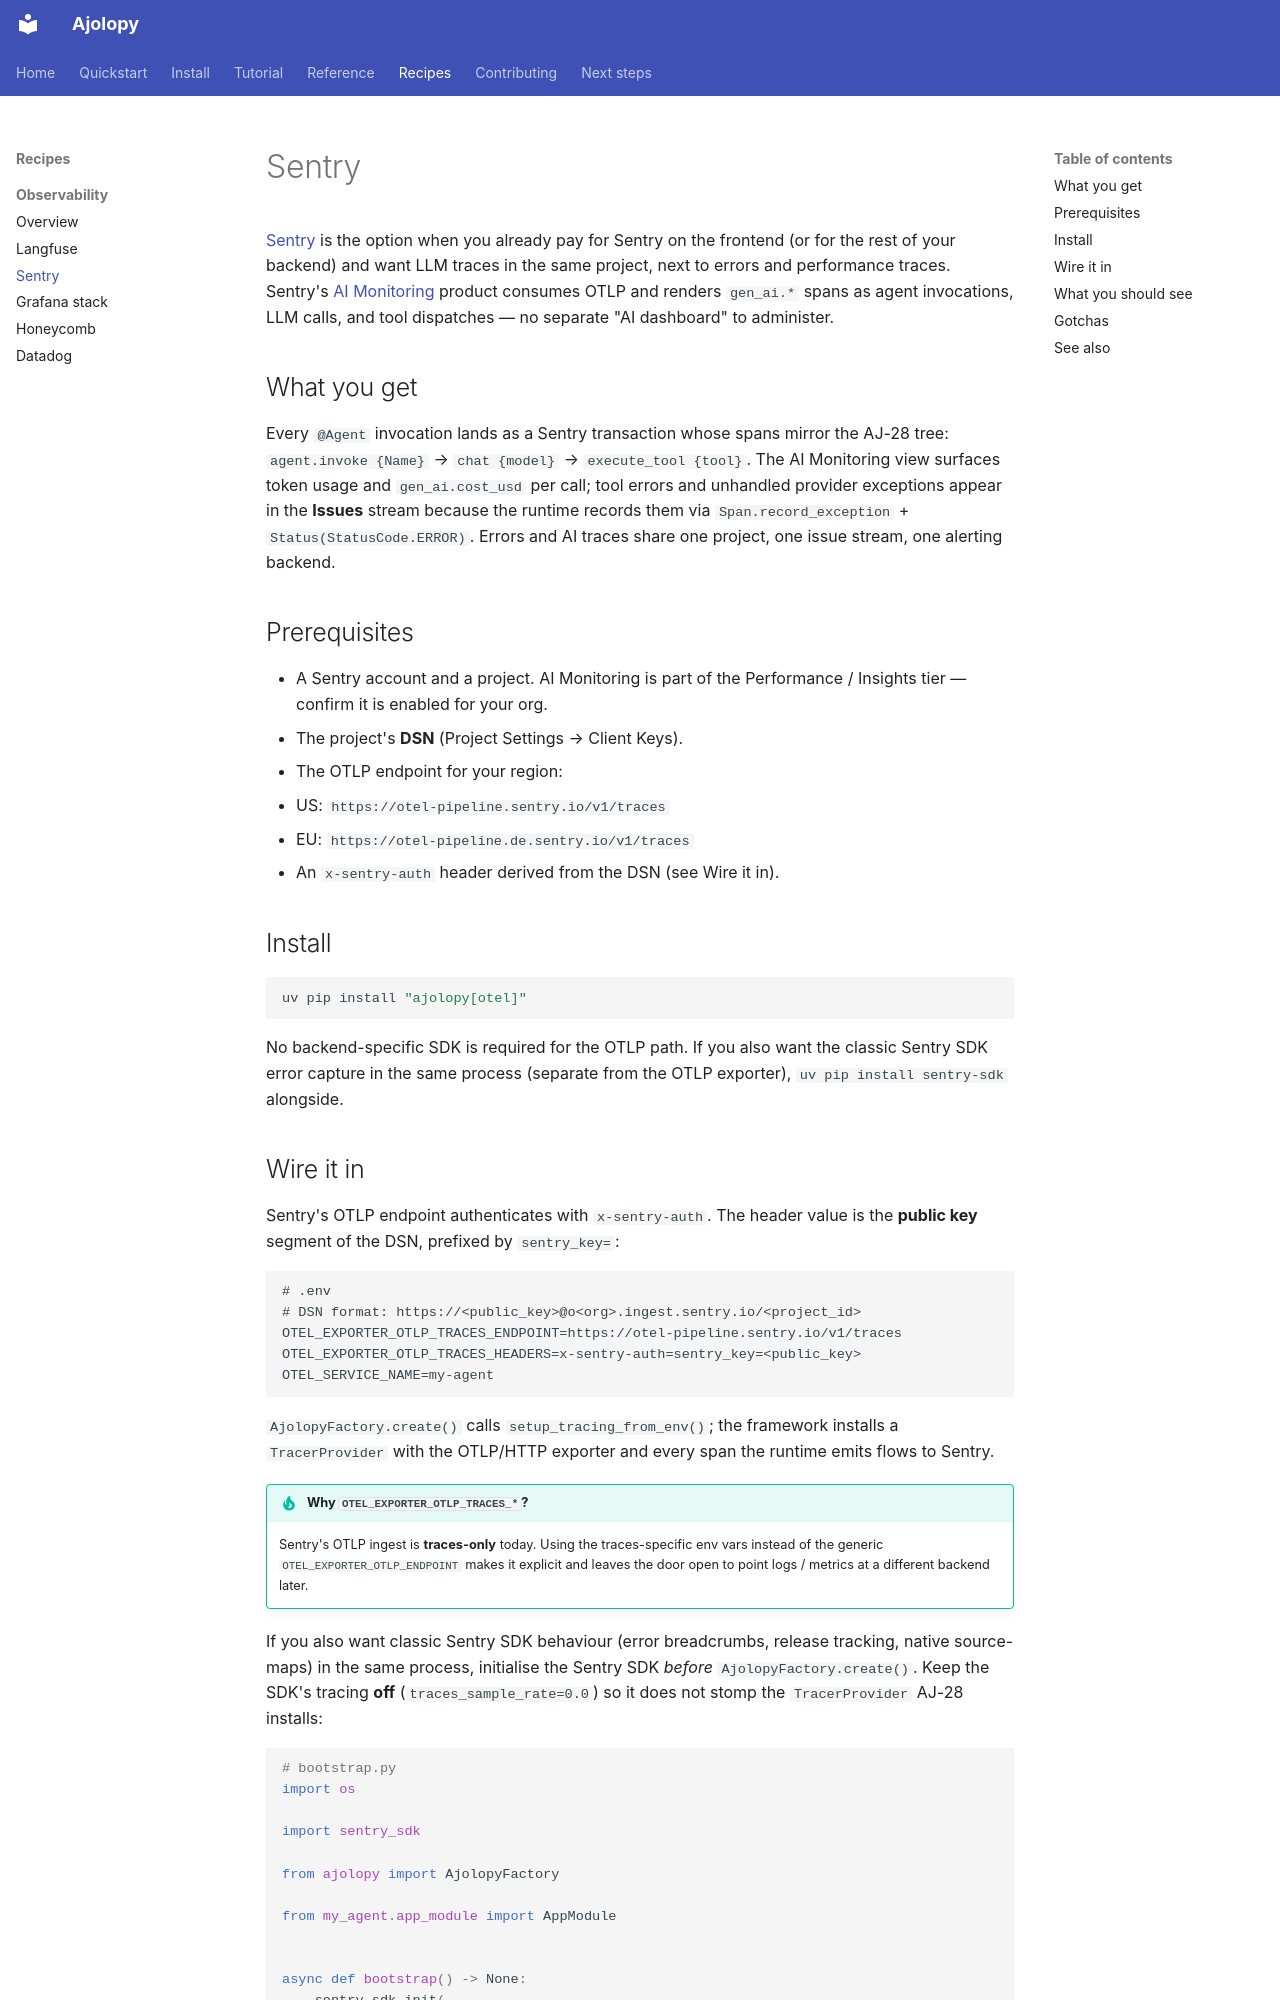

repository: jcocano/Ajolopy · page: recipes/observability/sentry/index.html · generator: mkdocs

# Sentry

[Sentry](https://sentry.io) is the option when you already pay for Sentry on
the frontend (or for the rest of your backend) and want LLM traces in the
same project, next to errors and performance traces. Sentry's
[AI Monitoring](https://docs.sentry.io/product/insights/agents/) product
consumes OTLP and renders `gen_ai.*` spans as agent invocations, LLM calls,
and tool dispatches — no separate "AI dashboard" to administer.

## What you get

Every `@Agent` invocation lands as a Sentry transaction whose spans mirror
the AJ-28 tree: `agent.invoke {Name}` → `chat {model}` →
`execute_tool {tool}`. The AI Monitoring view surfaces token usage and
`gen_ai.cost_usd` per call; tool errors and unhandled provider exceptions
appear in the **Issues** stream because the runtime records them via
`Span.record_exception` + `Status(StatusCode.ERROR)`. Errors and AI traces
share one project, one issue stream, one alerting backend.

## Prerequisites

- A Sentry account and a project. AI Monitoring is part of the Performance /
  Insights tier — confirm it is enabled for your org.
- The project's **DSN** (Project Settings → Client Keys).
- The OTLP endpoint for your region:
  - US: `https://otel-pipeline.sentry.io/v1/traces`
  - EU: `https://otel-pipeline.de.sentry.io/v1/traces`
- An `x-sentry-auth` header derived from the DSN (see Wire it in).

## Install

```bash
uv pip install "ajolopy[otel]"
```

No backend-specific SDK is required for the OTLP path. If you also want
the classic Sentry SDK error capture in the same process (separate from
the OTLP exporter), `uv pip install sentry-sdk` alongside.

## Wire it in

Sentry's OTLP endpoint authenticates with `x-sentry-auth`. The header value
is the **public key** segment of the DSN, prefixed by
`sentry_key=`:

```env
# .env
# DSN format: https://<public_key>@o<org>.ingest.sentry.io/<project_id>
OTEL_EXPORTER_OTLP_TRACES_ENDPOINT=https://otel-pipeline.sentry.io/v1/traces
OTEL_EXPORTER_OTLP_TRACES_HEADERS=x-sentry-auth=sentry_key=<public_key>
OTEL_SERVICE_NAME=my-agent
```

`AjolopyFactory.create()` calls `setup_tracing_from_env()`; the framework
installs a `TracerProvider` with the OTLP/HTTP exporter and every span the
runtime emits flows to Sentry.

!!! tip "Why `OTEL_EXPORTER_OTLP_TRACES_*`?"
    Sentry's OTLP ingest is **traces-only** today. Using the
    traces-specific env vars instead of the generic
    `OTEL_EXPORTER_OTLP_ENDPOINT` makes it explicit and leaves the door
    open to point logs / metrics at a different backend later.

If you also want classic Sentry SDK behaviour (error breadcrumbs,
release tracking, native source-maps) in the same process, initialise the
Sentry SDK *before* `AjolopyFactory.create()`. Keep the SDK's tracing
**off** (`traces_sample_rate=0.0`) so it does not stomp the
`TracerProvider` AJ-28 installs:

```python
# bootstrap.py
import os

import sentry_sdk

from ajolopy import AjolopyFactory

from my_agent.app_module import AppModule


async def bootstrap() -> None:
    sentry_sdk.init(
        dsn=os.environ["SENTRY_DSN"],
        traces_sample_rate=0.0,   # let the OTLP exporter own tracing
        send_default_pii=False,
    )
    await AjolopyFactory.create(AppModule)
```
